Dataset: processed (GitHub, 1Erge/treeleaf-classifier). Classes: anhui barberry, beales barberry, big fruited holly, camphor tree, canadian poplar, castor aralia, chinese cinnamon, chinese horse chestnut, chinese redbud, chinese toon, chinese tulip tree, crape myrtle, deodar, ford woodlotus, ginkgo, glossy privet, goldenrain tree, japan arrowwood, japanese cheesewood, japanese flowering cherry, japanese maple, nanmu, oleander, peach, pubescent bamboo, southern magnolia, sweet osmanthus, tangerine, trident maple, true indigo, wintersweet, yew plum pine.

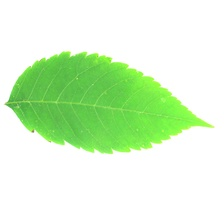
Label: goldenrain tree

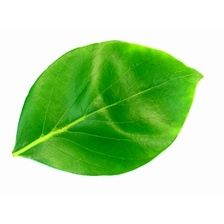
Label: camphor tree

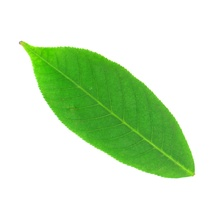
Label: chinese horse chestnut

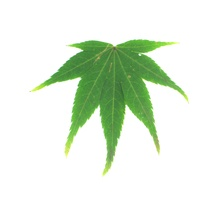
Label: japanese maple

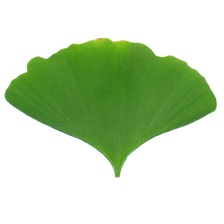
Label: ginkgo

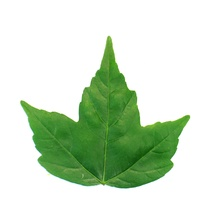
Label: trident maple
